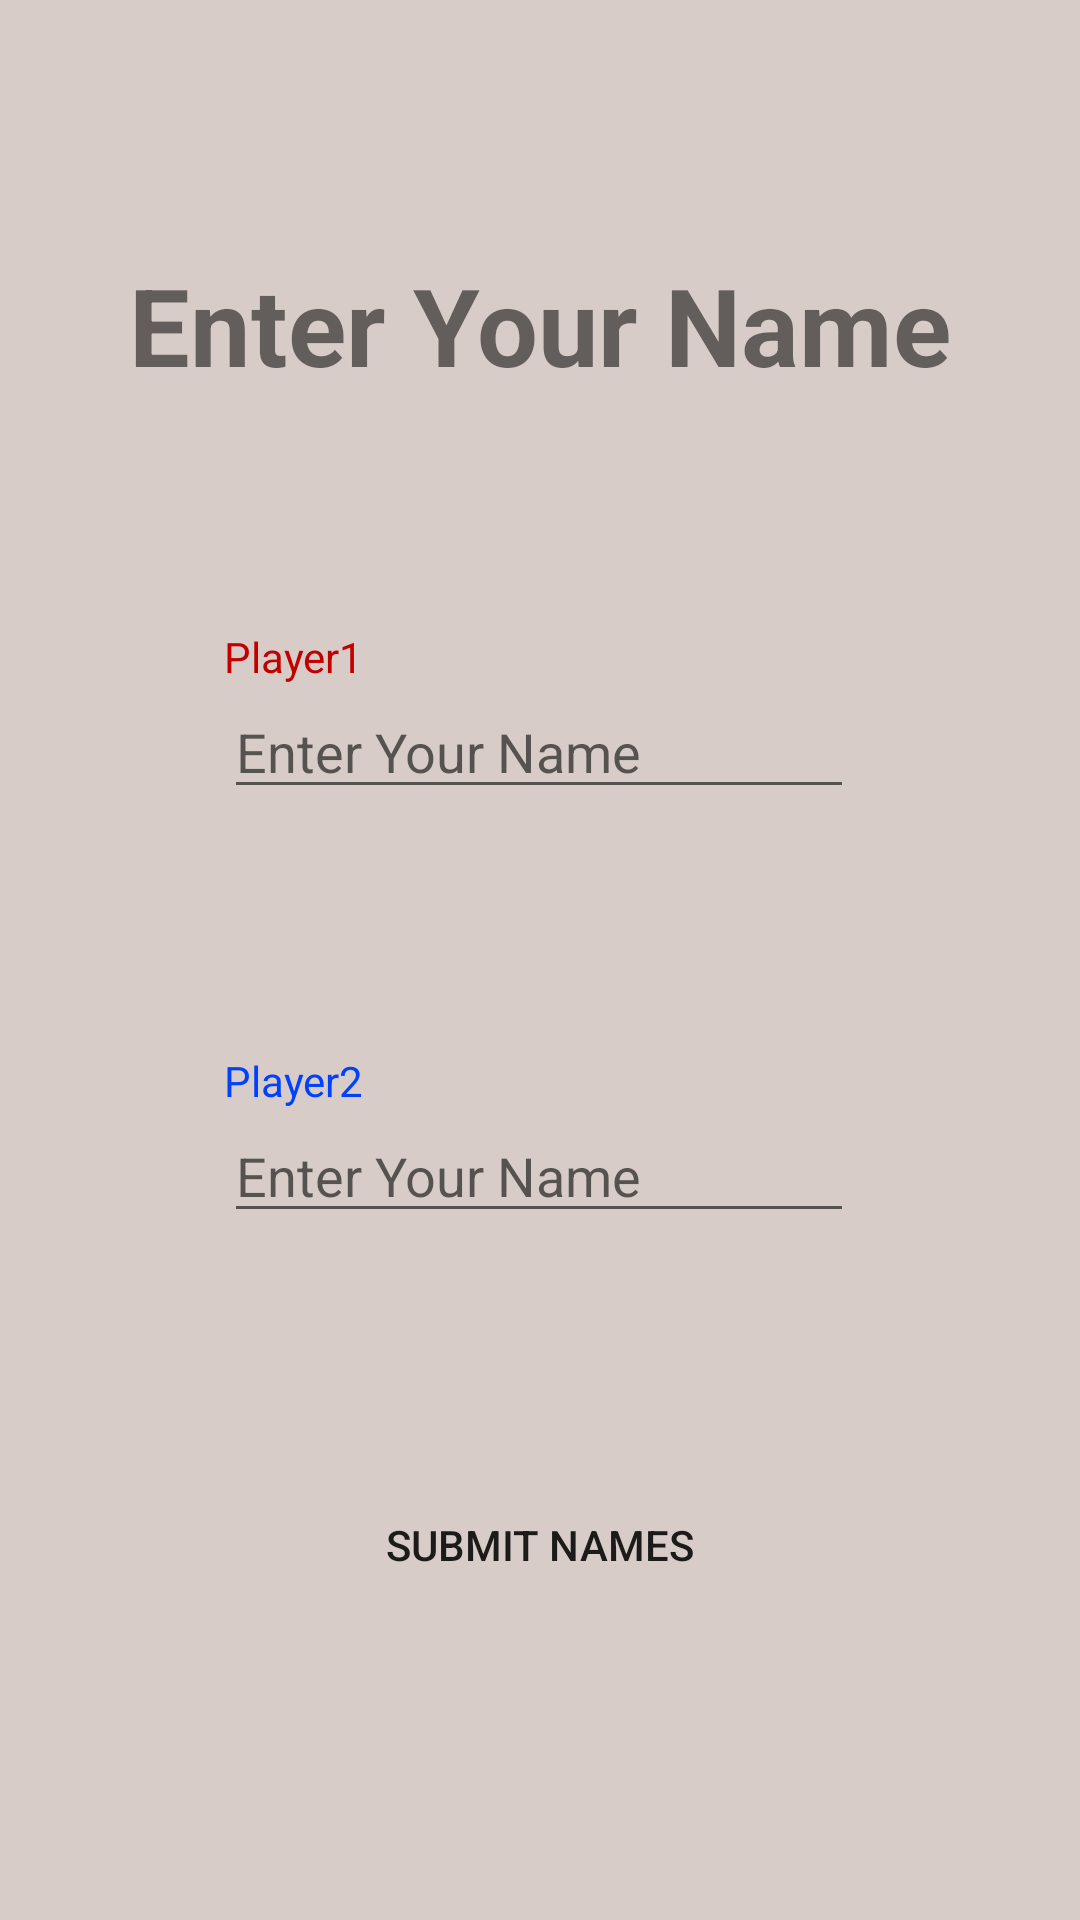

Layout XML and referenced resources for this Android screen:
<!-- AndroidManifest.xml: application theme Theme.TicTacToeProject -->
<!-- res/layout/player_setup.xml -->
<?xml version="1.0" encoding="utf-8"?>
<androidx.constraintlayout.widget.ConstraintLayout xmlns:android="http://schemas.android.com/apk/res/android"
    xmlns:app="http://schemas.android.com/apk/res-auto"
    xmlns:tools="http://schemas.android.com/tools"
    android:layout_width="match_parent"
    android:layout_height="match_parent"
    tools:context=".PlayerSetup"
    android:background="#D7CCC8">

    <TextView
        android:id="@+id/textView2"
        android:layout_width="wrap_content"
        android:layout_height="wrap_content"
        android:layout_marginTop="84dp"
        android:text="@string/playerSetupTitle"
        android:textSize="36sp"
        android:textStyle="bold"
        app:layout_constraintEnd_toEndOf="parent"
        app:layout_constraintStart_toStartOf="parent"
        app:layout_constraintTop_toTopOf="parent" />

    <TextView
        android:id="@+id/textView3"
        android:layout_width="wrap_content"
        android:layout_height="wrap_content"
        android:text="@string/Label1"
        android:textColor="#C30000"
        app:layout_constraintBottom_toTopOf="@+id/player1Name"
        app:layout_constraintStart_toStartOf="@+id/player1Name" />

    <TextView
        android:id="@+id/textView4"
        android:layout_width="wrap_content"
        android:layout_height="wrap_content"
        android:text="@string/Label2"
        android:textColor="#0040FF"
        app:layout_constraintBottom_toTopOf="@+id/player2Name"
        app:layout_constraintStart_toStartOf="@+id/player2Name" />

    <EditText
        android:id="@+id/player1Name"
        android:layout_width="wrap_content"
        android:layout_height="wrap_content"
        android:layout_marginTop="96dp"
        android:ems="10"
        android:hint="@string/nameHint"
        android:inputType="textPersonName"
        app:layout_constraintEnd_toEndOf="parent"
        app:layout_constraintHorizontal_bias="0.497"
        app:layout_constraintStart_toStartOf="parent"
        app:layout_constraintTop_toBottomOf="@+id/textView2" />

    <EditText
        android:id="@+id/player2Name"
        android:layout_width="wrap_content"
        android:layout_height="wrap_content"
        android:layout_marginTop="100dp"
        android:ems="10"
        android:inputType="textPersonName"
        android:hint="@string/nameHint"
        app:layout_constraintEnd_toEndOf="parent"
        app:layout_constraintHorizontal_bias="0.497"
        app:layout_constraintStart_toStartOf="parent"
        app:layout_constraintTop_toBottomOf="@+id/player1Name" />

    <Button
        android:id="@+id/button2"
        android:layout_width="150dp"
        android:layout_height="wrap_content"
        android:layout_marginTop="80dp"
        android:background="@drawable/red_button"
        android:onClick="submitButtonClick"
        android:text="@string/submitButton"
        app:layout_constraintEnd_toEndOf="parent"
        app:layout_constraintHorizontal_bias="0.498"
        app:layout_constraintStart_toStartOf="parent"
        app:layout_constraintTop_toBottomOf="@+id/player2Name" />
</androidx.constraintlayout.widget.ConstraintLayout>
<!-- resources referenced by this layout -->
<resources>
  <string name="Label1">Player1</string>
  <string name="Label2">Player2</string>
  <string name="nameHint">Enter Your Name</string>
  <string name="playerSetupTitle">Enter Your Name</string>
  <string name="submitButton">Submit Names</string>
  <style name="Theme.TicTacToeProject" parent="Theme.AppCompat.Light.NoActionBar">
          
          <item name="colorPrimary">@color/purple_500</item>
          <item name="colorPrimaryVariant">@color/purple_700</item>
          <item name="colorOnPrimary">@color/white</item>
          
          <item name="colorSecondary">@color/teal_200</item>
          <item name="colorSecondaryVariant">@color/teal_700</item>
          <item name="colorOnSecondary">@color/black</item>
          
          <item name="android:statusBarColor" tools:targetApi="l">?attr/colorPrimaryVariant</item>
          
      </style>
  <!-- not gathered from this repository: default colours our renderer supplied (Android Studio template values) -->
  <color name="purple_500">#FF6200EE</color>
  <color name="purple_700">#FF3700B3</color>
  <color name="teal_200">#FF03DAC5</color>
  <color name="teal_700">#FF018786</color>
  <color name="black">#FF000000</color>
  <color name="white">#FFFFFFFF</color>
</resources>
